Labelled photos from "new_dataset", an image-classification folder in jgurien03/grailed-bot. The possible labels are: accessories, bottoms, dresses, outerwear, shoes, skirts, tops.

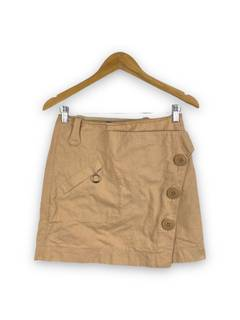
Label: skirts

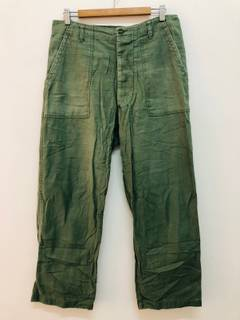
Label: bottoms

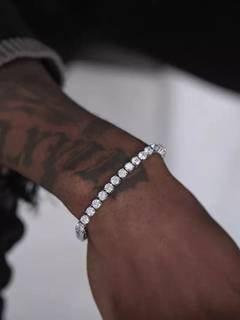
Label: accessories

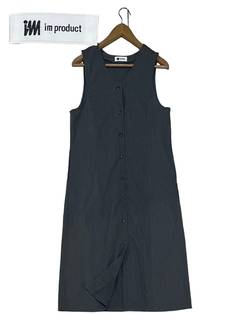
Label: dresses

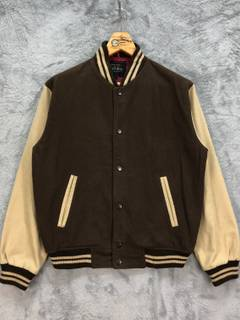
Label: outerwear

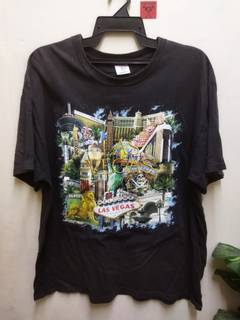
Label: tops
